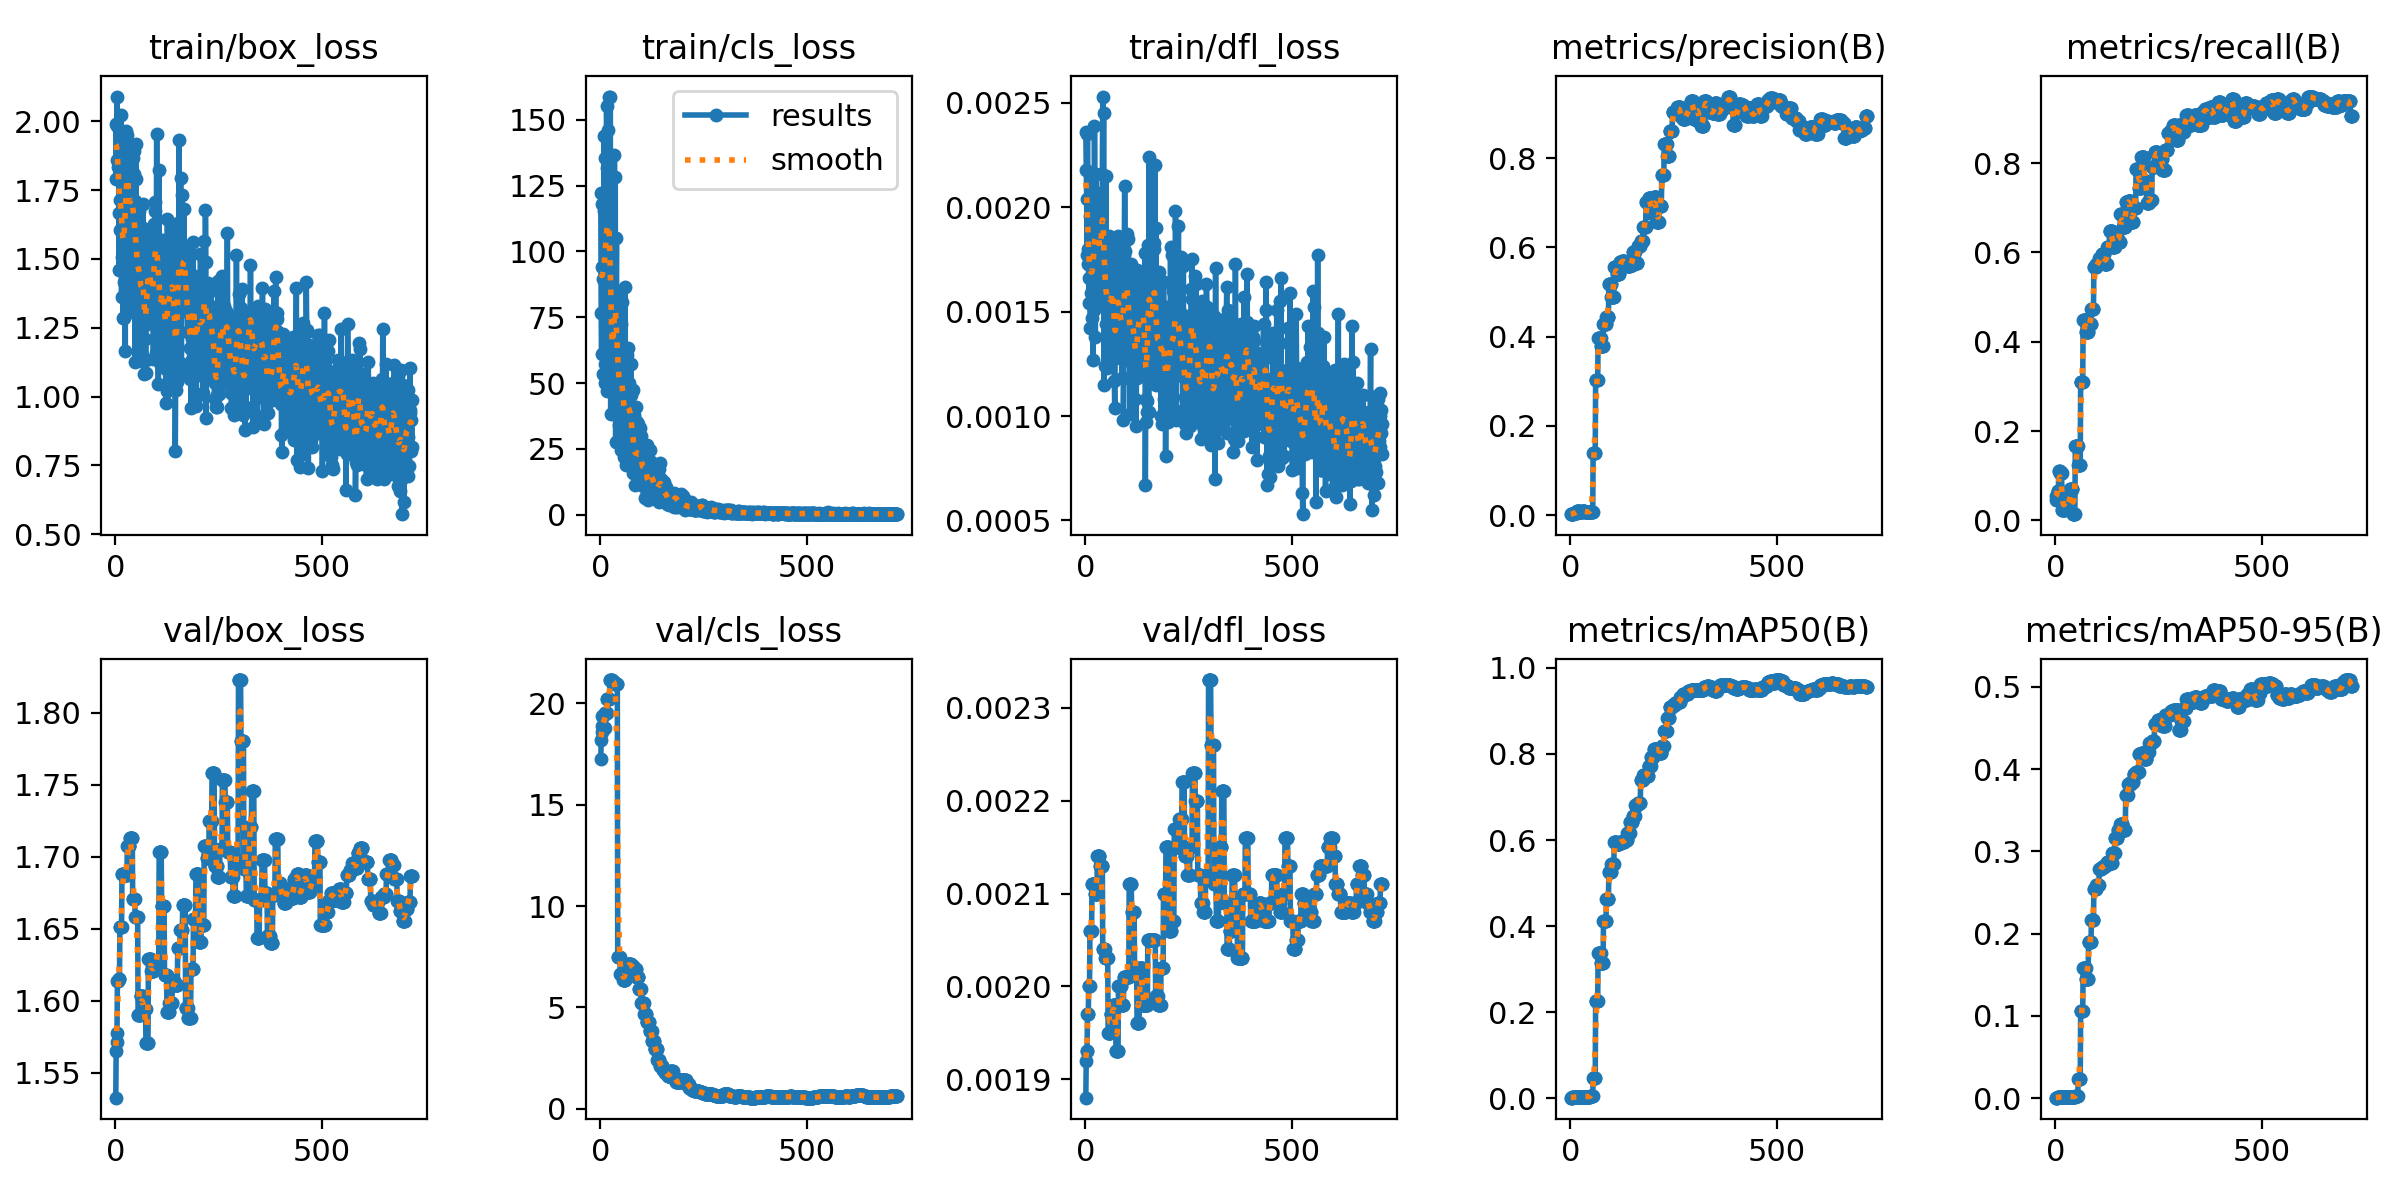

The data file committed next to this chart (first rows):
epoch, time, train/box_loss, train/cls_loss, train/dfl_loss, metrics/precision(B), metrics/recall(B), metrics/mAP50(B), metrics/mAP50-95(B), val/box_loss, val/cls_loss, val/dfl_loss, lr/pg0, lr/pg1, lr/pg2
1, 17.3, 1.991, 122.1, 0.00236, 0.00222, 0.0463, 0.00116, 0.00072, 1.533, 17.27, 0.00188, 2e-05, 2e-05, 0.09602
2, 18.37, 1.791, 76.74, 0.00218, 0.00267, 0.05556, 0.00141, 0.00076, 1.565, 18.2, 0.00192, 4.49555e-05, 4.49555e-05, 0.09105
3, 19.6, 1.86, 60.99, 0.00204, 0.00244, 0.05093, 0.0013, 0.00064, 1.571, 18.59, 0.00193, 6.98614e-05, 6.98614e-05, 0.08607
4, 20.66, 2.089, 94.04, 0.00177, 0.00244, 0.05093, 0.00129, 0.00071, 1.578, 18.91, 0.00193, 9.47179e-05, 9.47179e-05, 0.08109
5, 21.72, 1.982, 117.9, 0.00235, 0.00311, 0.06481, 0.00168, 0.00092, 1.614, 19.37, 0.00197, 0.0001195, 0.0001195, 0.07612
6, 22.83, 1.834, 53.3, 0.0018, 0.00311, 0.06481, 0.00168, 0.00092, 1.614, 19.37, 0.00197, 0.0001443, 0.0001443, 0.07114
7, 23.93, 1.854, 89.67, 0.00173, 0.00311, 0.06481, 0.00168, 0.00092, 1.614, 19.37, 0.00197, 0.000169, 0.000169, 0.06617
8, 25.02, 1.832, 115.5, 0.00166, 0.00533, 0.1111, 0.00299, 0.00146, 1.615, 18.79, 0.002, 0.0001936, 0.0001936, 0.06119
9, 26.23, 1.458, 143.6, 0.00154, 0.00533, 0.1111, 0.00299, 0.00146, 1.615, 18.79, 0.002, 0.0002183, 0.0002183, 0.05622
10, 27.3, 1.668, 50.12, 0.00176, 0.00533, 0.1111, 0.00299, 0.00146, 1.615, 18.79, 0.002, 0.0002428, 0.0002428, 0.05124
11, 28.37, 1.713, 57.31, 0.00196, 0.00511, 0.1065, 0.00294, 0.00144, 1.651, 19.52, 0.00206, 0.0002673, 0.0002673, 0.04627
12, 29.38, 1.603, 135.3, 0.00142, 0.00511, 0.1065, 0.00294, 0.00144, 1.651, 19.52, 0.00206, 0.0002918, 0.0002918, 0.04129
13, 30.43, 2.022, 93.84, 0.00159, 0.00511, 0.1065, 0.00294, 0.00144, 1.651, 19.52, 0.00206, 0.0003162, 0.0003162, 0.03632
14, 31.46, 1.903, 88.86, 0.00181, 0.00511, 0.1065, 0.00294, 0.00144, 1.651, 19.52, 0.00206, 0.0003406, 0.0003406, 0.03134
15, 32.48, 1.363, 155.2, 0.00197, 0.00511, 0.1065, 0.00294, 0.00144, 1.651, 19.52, 0.00206, 0.0003649, 0.0003649, 0.02636
16, 33.62, 1.506, 131.6, 0.00147, 0.00983, 0.02315, 0.00329, 0.00165, 1.688, 20.21, 0.00211, 0.0003891, 0.0003891, 0.02139
17, 34.65, 1.88, 47.2, 0.00166, 0.00983, 0.02315, 0.00329, 0.00165, 1.688, 20.21, 0.00211, 0.0004133, 0.0004133, 0.01641
18, 35.67, 1.284, 146.2, 0.00127, 0.00983, 0.02315, 0.00329, 0.00165, 1.688, 20.21, 0.00211, 0.0004375, 0.0004375, 0.01144
19, 36.76, 1.697, 54.49, 0.00215, 0.00983, 0.02315, 0.00329, 0.00165, 1.688, 20.21, 0.00211, 0.0004616, 0.0004616, 0.006462
20, 37.75, 1.285, 158.8, 0.0017, 0.00983, 0.02315, 0.00329, 0.00165, 1.688, 20.21, 0.00211, 0.0004857, 0.0004857, 0.001486
21, 38.78, 1.417, 136, 0.00151, 0.00983, 0.02315, 0.00329, 0.00165, 1.688, 20.21, 0.00211, 0.0004901, 0.0004901, 0.0004901
22, 39.99, 1.8, 102.5, 0.00239, 0.00983, 0.02315, 0.00329, 0.00165, 1.688, 20.21, 0.00211, 0.0004896, 0.0004896, 0.0004896
23, 41.07, 1.927, 78.72, 0.00198, 0.00637, 0.05556, 0.00321, 0.00192, 1.688, 21.16, 0.0021, 0.0004891, 0.0004891, 0.0004891
24, 42.09, 1.166, 158.7, 0.00138, 0.00637, 0.05556, 0.00321, 0.00192, 1.688, 21.16, 0.0021, 0.0004886, 0.0004886, 0.0004886
25, 43.14, 1.721, 38.27, 0.00216, 0.00637, 0.05556, 0.00321, 0.00192, 1.688, 21.16, 0.0021, 0.0004881, 0.0004881, 0.0004881
26, 44.18, 1.963, 88.19, 0.00197, 0.00637, 0.05556, 0.00321, 0.00192, 1.688, 21.16, 0.0021, 0.0004876, 0.0004876, 0.0004876
27, 45.22, 1.873, 53.27, 0.00153, 0.00637, 0.05556, 0.00321, 0.00192, 1.688, 21.16, 0.0021, 0.0004871, 0.0004871, 0.0004871
28, 46.4, 1.756, 52.94, 0.00175, 0.00637, 0.05556, 0.00321, 0.00192, 1.688, 21.16, 0.0021, 0.0004866, 0.0004866, 0.0004866
29, 47.47, 1.949, 52.98, 0.00207, 0.0091, 0.02778, 0.00352, 0.00205, 1.708, 21.08, 0.00214, 0.0004861, 0.0004861, 0.0004861
30, 48.51, 1.781, 58.87, 0.00176, 0.0091, 0.02778, 0.00352, 0.00205, 1.708, 21.08, 0.00214, 0.0004856, 0.0004856, 0.0004856
31, 49.54, 1.791, 53.66, 0.00204, 0.0091, 0.02778, 0.00352, 0.00205, 1.708, 21.08, 0.00214, 0.0004852, 0.0004852, 0.0004852
32, 50.54, 1.757, 70.38, 0.0019, 0.0091, 0.02778, 0.00352, 0.00205, 1.708, 21.08, 0.00214, 0.0004847, 0.0004847, 0.0004847
33, 51.58, 1.918, 46.54, 0.00199, 0.0091, 0.02778, 0.00352, 0.00205, 1.708, 21.08, 0.00214, 0.0004842, 0.0004842, 0.0004842
34, 52.6, 1.311, 136.7, 0.00159, 0.0091, 0.02778, 0.00352, 0.00205, 1.708, 21.08, 0.00214, 0.0004837, 0.0004837, 0.0004837
35, 53.84, 1.769, 59.46, 0.00175, 0.00749, 0.06944, 0.00368, 0.00205, 1.713, 20.97, 0.00213, 0.0004832, 0.0004832, 0.0004832
36, 54.85, 1.496, 128.3, 0.00192, 0.00749, 0.06944, 0.00368, 0.00205, 1.713, 20.97, 0.00213, 0.0004827, 0.0004827, 0.0004827
37, 55.89, 1.874, 27.75, 0.00165, 0.00749, 0.06944, 0.00368, 0.00205, 1.713, 20.97, 0.00213, 0.0004822, 0.0004822, 0.0004822
38, 56.95, 1.848, 84.68, 0.00163, 0.00749, 0.06944, 0.00368, 0.00205, 1.713, 20.97, 0.00213, 0.0004817, 0.0004817, 0.0004817
39, 57.98, 1.815, 105.2, 0.0018, 0.00749, 0.06944, 0.00368, 0.00205, 1.713, 20.97, 0.00213, 0.0004812, 0.0004812, 0.0004812
40, 59.04, 1.545, 43.73, 0.00187, 0.00749, 0.06944, 0.00368, 0.00205, 1.713, 20.97, 0.00213, 0.0004807, 0.0004807, 0.0004807
41, 60.22, 1.68, 58.06, 0.00216, 0.00749, 0.06944, 0.00368, 0.00205, 1.713, 20.97, 0.00213, 0.0004802, 0.0004802, 0.0004802
42, 61.32, 1.867, 63.8, 0.00253, 0.00816, 0.01389, 0.00376, 0.00195, 1.671, 7.5, 0.00204, 0.0004797, 0.0004797, 0.0004797
43, 62.66, 1.574, 43.98, 0.00181, 0.00816, 0.01389, 0.00376, 0.00195, 1.671, 7.5, 0.00204, 0.0004792, 0.0004792, 0.0004792
44, 63.98, 1.81, 34.09, 0.00245, 0.00816, 0.01389, 0.00376, 0.00195, 1.671, 7.5, 0.00204, 0.0004787, 0.0004787, 0.0004787
45, 65.26, 1.328, 74.58, 0.00115, 0.00816, 0.01389, 0.00376, 0.00195, 1.671, 7.5, 0.00204, 0.0004782, 0.0004782, 0.0004782
46, 66.7, 1.891, 48.59, 0.00185, 0.00816, 0.01389, 0.00376, 0.00195, 1.671, 7.5, 0.00204, 0.0004777, 0.0004777, 0.0004777
47, 68, 1.709, 32.18, 0.00154, 0.00816, 0.01389, 0.00376, 0.00195, 1.671, 7.5, 0.00204, 0.0004772, 0.0004772, 0.0004772
48, 69.34, 1.125, 83.28, 0.00124, 0.008, 0.1667, 0.00498, 0.00258, 1.659, 6.63, 0.00203, 0.0004767, 0.0004767, 0.0004767
49, 70.78, 1.919, 24.64, 0.00172, 0.008, 0.1667, 0.00498, 0.00258, 1.659, 6.63, 0.00203, 0.0004762, 0.0004762, 0.0004762
50, 72.18, 1.788, 27.41, 0.00215, 0.008, 0.1667, 0.00498, 0.00258, 1.659, 6.63, 0.00203, 0.0004757, 0.0004757, 0.0004757
51, 73.7, 1.3, 72.27, 0.00144, 0.008, 0.1667, 0.00498, 0.00258, 1.659, 6.63, 0.00203, 0.0004752, 0.0004752, 0.0004752
52, 75.12, 1.329, 80.65, 0.00123, 0.008, 0.1667, 0.00498, 0.00258, 1.659, 6.63, 0.00203, 0.0004748, 0.0004748, 0.0004748
53, 76.51, 1.572, 36.89, 0.00158, 0.008, 0.1667, 0.00498, 0.00258, 1.659, 6.63, 0.00203, 0.0004743, 0.0004743, 0.0004743
54, 77.92, 1.56, 31.72, 0.00162, 0.008, 0.1667, 0.00498, 0.00258, 1.659, 6.63, 0.00203, 0.0004738, 0.0004738, 0.0004738
55, 79.48, 1.319, 61.82, 0.00144, 0.1404, 0.125, 0.04649, 0.02276, 1.59, 6.367, 0.00195, 0.0004733, 0.0004733, 0.0004733
56, 80.83, 1.334, 40.32, 0.00152, 0.1404, 0.125, 0.04649, 0.02276, 1.59, 6.367, 0.00195, 0.0004728, 0.0004728, 0.0004728
57, 82.14, 1.675, 30.79, 0.00176, 0.1404, 0.125, 0.04649, 0.02276, 1.59, 6.367, 0.00195, 0.0004723, 0.0004723, 0.0004723
58, 83.45, 1.5, 22.02, 0.00186, 0.1404, 0.125, 0.04649, 0.02276, 1.59, 6.367, 0.00195, 0.0004718, 0.0004718, 0.0004718
59, 84.89, 1.369, 24.92, 0.00125, 0.1404, 0.125, 0.04649, 0.02276, 1.59, 6.367, 0.00195, 0.0004713, 0.0004713, 0.0004713
60, 86.17, 1.581, 86.38, 0.00158, 0.1404, 0.125, 0.04649, 0.02276, 1.59, 6.367, 0.00195, 0.0004708, 0.0004708, 0.0004708
... 658 more rows
